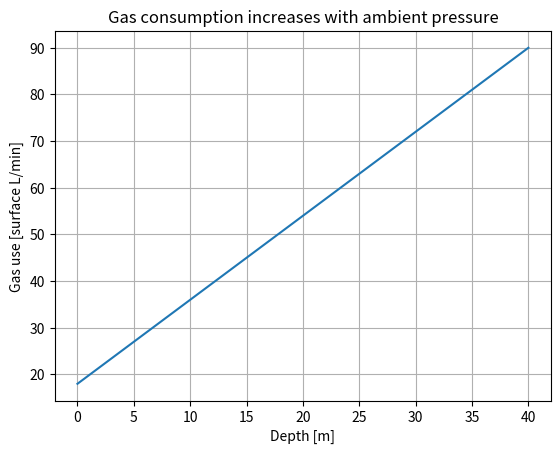
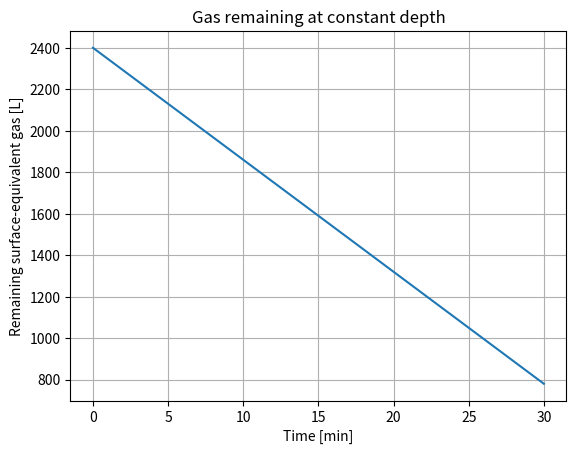
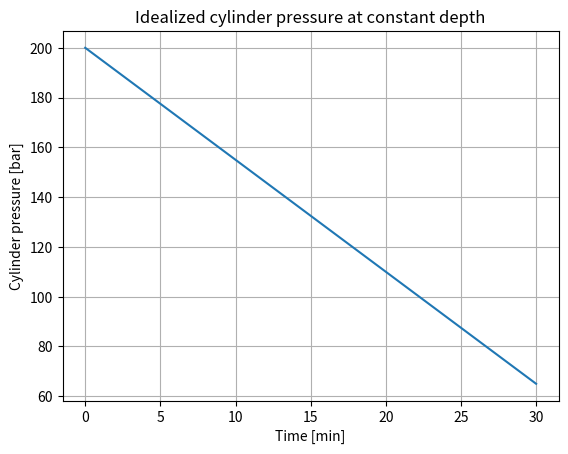
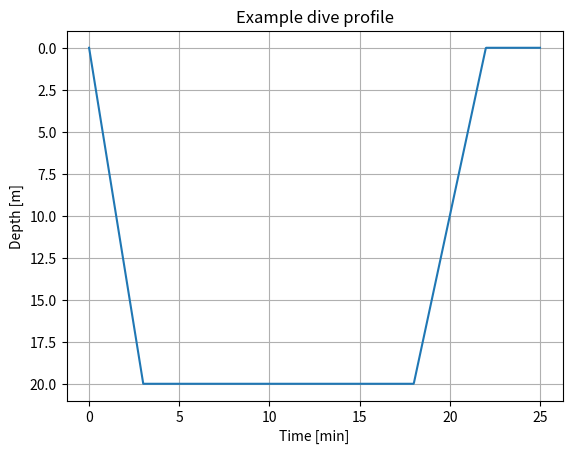
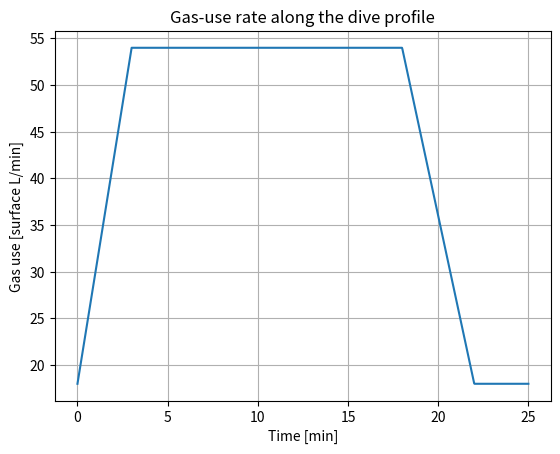
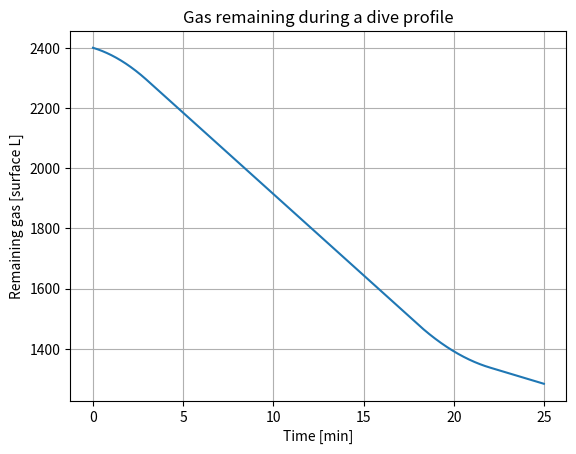
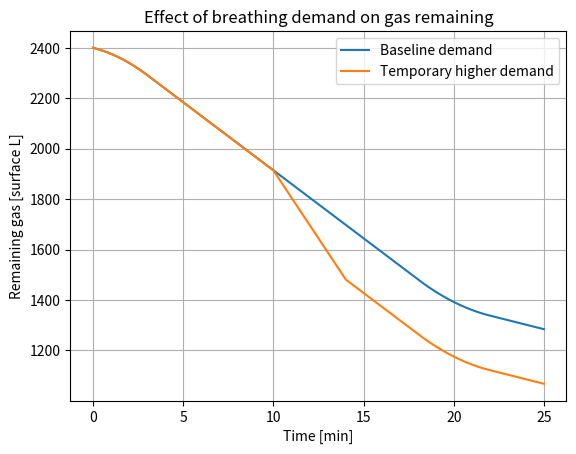

Reproduce these figures in Python, in order.
import numpy as np
import matplotlib.pyplot as plt

def ambient_pressure_bar(depth_m):
    return 1.0 + depth_m/10.0

depths = np.array([0, 10, 20, 30, 40])
pressure_ratio = ambient_pressure_bar(depths)

for z, p in zip(depths, pressure_ratio):
    print(f"{z:2d} m -> {p:.1f} bar -> {p:.1f}x surface-equivalent gas use")

def gas_rate_lpm(depth_m, surface_rate_lpm):
    return surface_rate_lpm * ambient_pressure_bar(depth_m)

surface_rate = 18.0

for z in [0, 10, 20, 30]:
    print(
        f"{z:2d} m -> {gas_rate_lpm(z, surface_rate):.1f} L/min "
        f"for surface-equivalent rate {surface_rate:.1f} L/min"
    )

depth_grid = np.linspace(0, 40, 300)
rate = gas_rate_lpm(depth_grid, surface_rate)

plt.plot(depth_grid, rate)
plt.xlabel("Depth [m]")
plt.ylabel("Gas use [surface L/min]")
plt.title("Gas consumption increases with ambient pressure")
plt.grid(True)
plt.show()

q_rest = 16.0

multipliers = {
    "calm": 1.0,
    "moderate": 1.5,
    "high demand": 2.5
}

for label, m in multipliers.items():
    print(
        f"{label:12s}: "
        f"{gas_rate_lpm(20, q_rest*m):.1f} L/min at 20 m"
    )

def simulate_gas_constant_depth(
    depth_m,
    duration_min,
    surface_rate_lpm,
    initial_gas_l
):
    dt = 0.01  # min
    t = np.arange(0, duration_min+dt, dt)

    G = np.zeros_like(t)
    G[0] = initial_gas_l

    rate = gas_rate_lpm(depth_m, surface_rate_lpm)

    for k in range(len(t)-1):
        G[k+1] = max(G[k] - rate*dt, 0.0)

    return t, G

t_g, G = simulate_gas_constant_depth(
    depth_m=20,
    duration_min=30,
    surface_rate_lpm=18,
    initial_gas_l=2400
)

plt.plot(t_g, G)
plt.xlabel("Time [min]")
plt.ylabel("Remaining surface-equivalent gas [L]")
plt.title("Gas remaining at constant depth")
plt.grid(True)
plt.show()

cylinder_volume_l = 12.0
pressure_bar = 200.0

gas_content = cylinder_volume_l * pressure_bar
print(f"Approximate gas content: {gas_content:.0f} surface litres")

pressure_remaining = G / cylinder_volume_l

plt.plot(t_g, pressure_remaining)
plt.xlabel("Time [min]")
plt.ylabel("Cylinder pressure [bar]")
plt.title("Idealized cylinder pressure at constant depth")
plt.grid(True)
plt.show()

def depth_profile(t_min):
    if t_min < 3:
        return 20/3 * t_min

    if t_min < 18:
        return 20.0

    if t_min < 22:
        return 20 - 5*(t_min-18)

    return 0.0

t_profile = np.linspace(0, 25, 1000)
z_profile = np.array([depth_profile(tt) for tt in t_profile])

plt.plot(t_profile, z_profile)
plt.gca().invert_yaxis()
plt.xlabel("Time [min]")
plt.ylabel("Depth [m]")
plt.title("Example dive profile")
plt.grid(True)
plt.show()

rate_profile = gas_rate_lpm(z_profile, surface_rate)

plt.plot(t_profile, rate_profile)
plt.xlabel("Time [min]")
plt.ylabel("Gas use [surface L/min]")
plt.title("Gas-use rate along the dive profile")
plt.grid(True)
plt.show()

def simulate_gas_profile(
    duration_min=25,
    dt=0.01,
    surface_rate_lpm=18,
    initial_gas_l=2400,
    demand_fn=None
):
    t = np.arange(0, duration_min+dt, dt)

    z = np.zeros_like(t)
    q = np.zeros_like(t)
    G = np.zeros_like(t)

    G[0] = initial_gas_l

    for k in range(len(t)-1):
        z[k] = depth_profile(t[k])

        demand_multiplier = 1.0 if demand_fn is None else demand_fn(t[k])

        q[k] = gas_rate_lpm(
            z[k],
            surface_rate_lpm*demand_multiplier
        )

        G[k+1] = max(G[k] - q[k]*dt, 0.0)

    z[-1] = depth_profile(t[-1])
    q[-1] = q[-2]

    return t, z, q, G

t, z, q, G = simulate_gas_profile()

plt.plot(t, G)
plt.xlabel("Time [min]")
plt.ylabel("Remaining gas [surface L]")
plt.title("Gas remaining during a dive profile")
plt.grid(True)
plt.show()

def workload_multiplier(t_min):
    if 10 <= t_min <= 14:
        return 2.0
    return 1.0

t_w, z_w, q_w, G_w = simulate_gas_profile(
    demand_fn=workload_multiplier
)

plt.plot(t, G, label="Baseline demand")
plt.plot(t_w, G_w, label="Temporary higher demand")

plt.xlabel("Time [min]")
plt.ylabel("Remaining gas [surface L]")
plt.title("Effect of breathing demand on gas remaining")
plt.grid(True)
plt.legend()
plt.show()

for depth in [0, 10, 20, 30]:
    baseline = gas_rate_lpm(depth, 18)
    high = gas_rate_lpm(depth, 36)

    print(
        f"{depth:2d} m -> additional gas use = {high-baseline:.1f} L/min"
    )

def time_to_empty_min(
    gas_remaining_l,
    depth_m,
    surface_rate_lpm
):
    q = gas_rate_lpm(depth_m, surface_rate_lpm)
    return gas_remaining_l/q

for depth in [0, 10, 20, 30]:
    T = time_to_empty_min(
        gas_remaining_l=1200,
        depth_m=depth,
        surface_rate_lpm=18
    )
    print(f"{depth:2d} m -> {T:.1f} min in this simple constant-condition model")

def make_profile(bottom_time):
    def profile(t):
        if t < 3:
            return 20/3*t

        if t < 3 + bottom_time:
            return 20.0

        ascent_start = 3 + bottom_time

        if t < ascent_start + 4:
            return 20 - 5*(t-ascent_start)

        return 0.0

    return profile

def integrate_profile(profile_fn, duration, surface_rate=18, dt=0.01):
    t = np.arange(0, duration+dt, dt)
    G_used = 0.0

    for k in range(len(t)-1):
        z = profile_fn(t[k])
        q = gas_rate_lpm(z, surface_rate)
        G_used += q*dt

    return G_used

profile_A = make_profile(10)
profile_B = make_profile(20)

used_A = integrate_profile(profile_A, 20)
used_B = integrate_profile(profile_B, 30)

print(f"Profile A gas used: {used_A:.0f} surface L")
print(f"Profile B gas used: {used_B:.0f} surface L")

# Your code here

# Your code here

# Your code here

# Your code here

# Your code here

# Your code here
